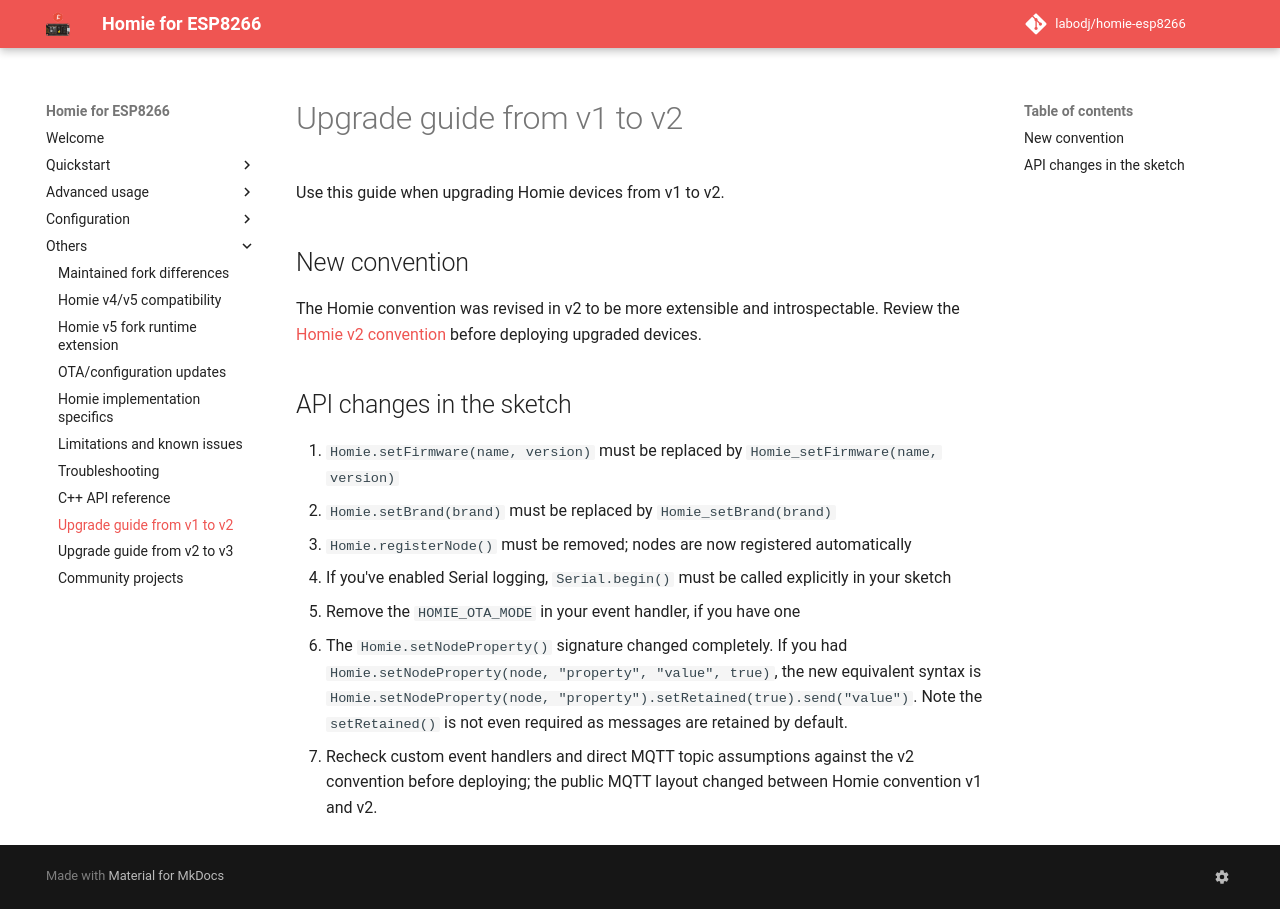

repository: labodj/homie-esp8266 · page: others/upgrade-guide-from-v1-to-v2/index.html · generator: mkdocs

# Upgrade guide from v1 to v2

Use this guide when upgrading Homie devices from v1 to v2.

## New convention

The Homie convention was revised in v2 to be more extensible and
introspectable. Review the
[Homie v2 convention](https://github.com/homieiot/convention/tree/v2.0.0)
before deploying upgraded devices.

## API changes in the sketch

1. `Homie.setFirmware(name, version)` must be replaced by
   `Homie_setFirmware(name, version)`
2. `Homie.setBrand(brand)` must be replaced by `Homie_setBrand(brand)`
3. `Homie.registerNode()` must be removed; nodes are now registered
   automatically
4. If you've enabled Serial logging, `Serial.begin()` must be called explicitly
   in your sketch
5. Remove the `HOMIE_OTA_MODE` in your event handler, if you have one
6. The `Homie.setNodeProperty()` signature changed completely. If you had
   `Homie.setNodeProperty(node, "property", "value", true)`, the new equivalent
   syntax is
   `Homie.setNodeProperty(node, "property").setRetained(true).send("value")`.
   Note the `setRetained()` is not even required as messages are retained by
   default.
7. Recheck custom event handlers and direct MQTT topic assumptions against the
   v2 convention before deploying; the public MQTT layout changed between Homie
   convention v1 and v2.
